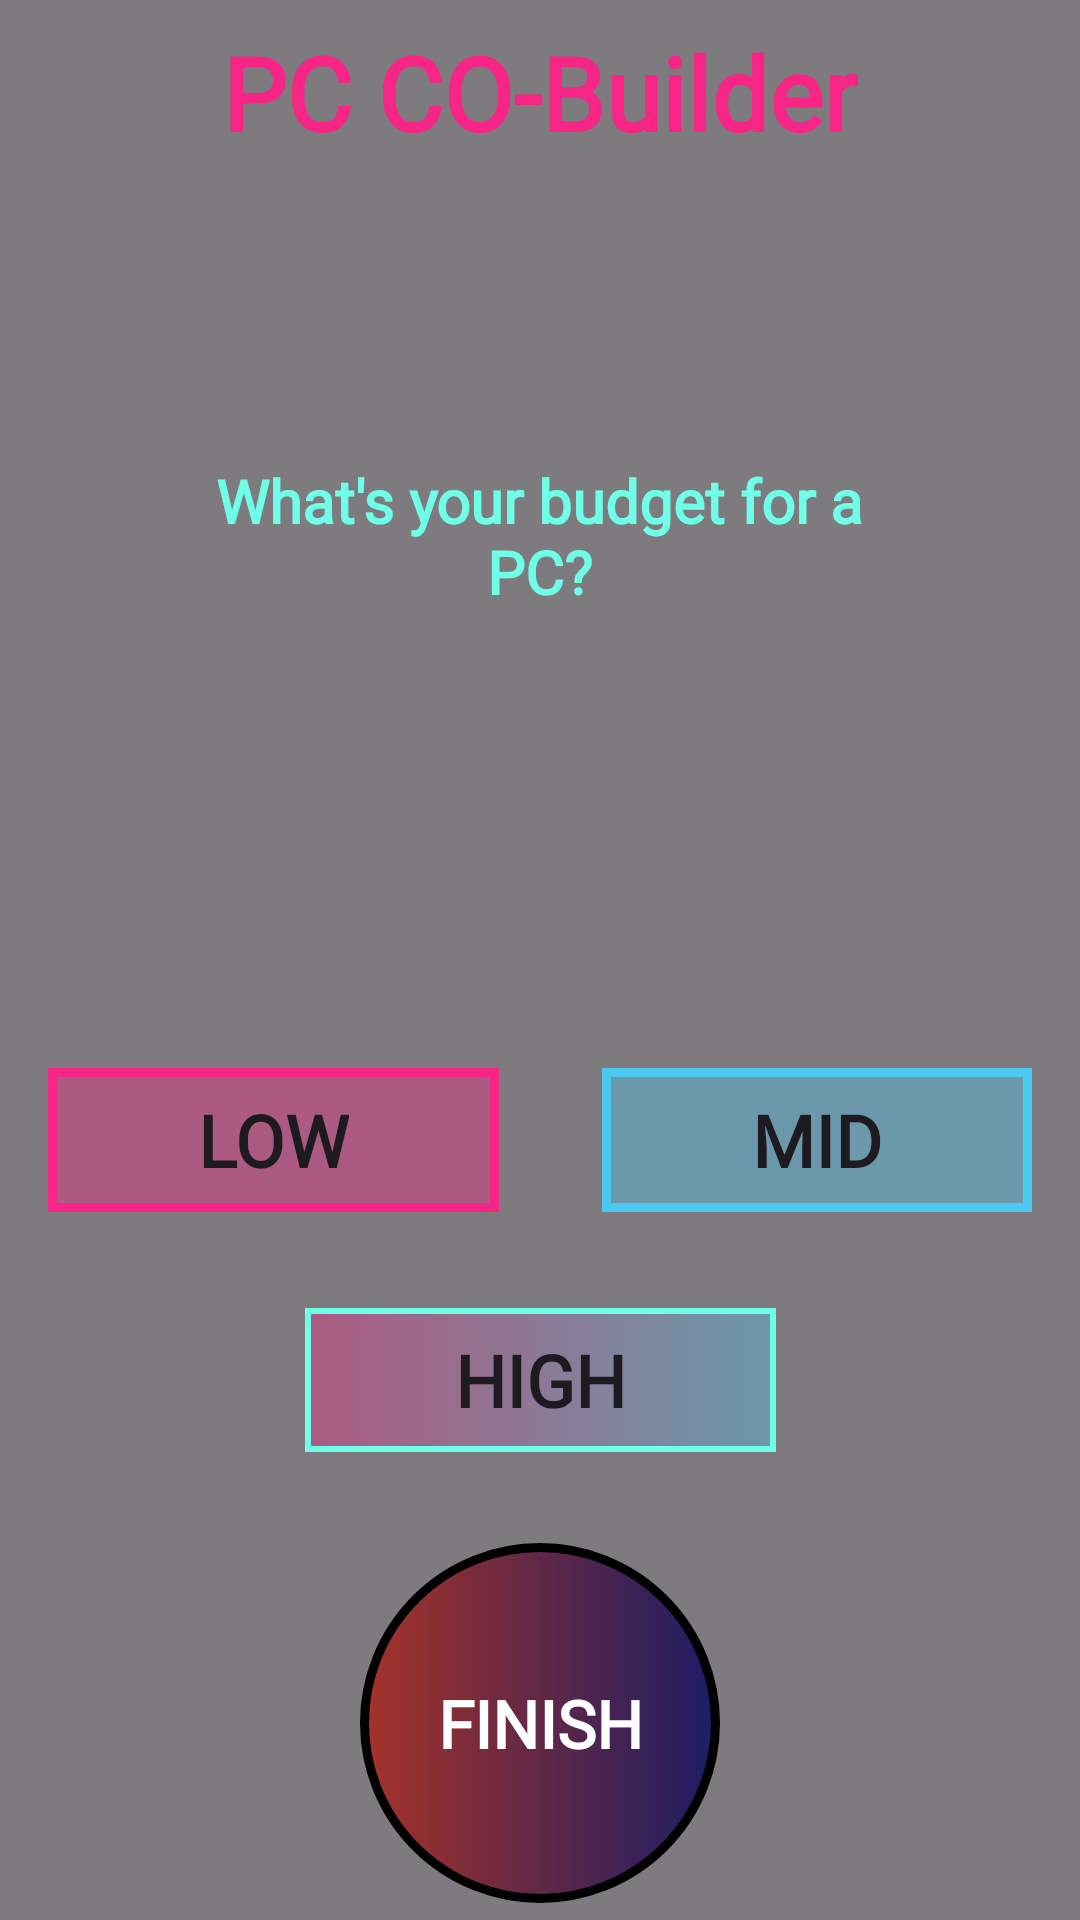

Reconstruct the res/layout file that produces this screen, plus the resources it refers to.
<!-- AndroidManifest.xml: application theme Theme.MatchMake -->
<!-- res/layout/activity_budget.xml -->
<?xml version="1.0" encoding="utf-8"?>
<androidx.constraintlayout.widget.ConstraintLayout xmlns:android="http://schemas.android.com/apk/res/android"
    xmlns:app="http://schemas.android.com/apk/res-auto"
    xmlns:tools="http://schemas.android.com/tools"
    android:id="@+id/main"
    android:layout_width="match_parent"
    android:layout_height="match_parent"
    tools:context=".BudgetActivity">

    <ImageView
        android:id="@+id/background"
        android:layout_width="0dp"
        android:layout_height="0dp"
        android:contentDescription="@string/description"
        android:scaleType="centerCrop"
        app:layout_constraintBottom_toBottomOf="parent"
        app:layout_constraintEnd_toEndOf="parent"
        app:layout_constraintStart_toStartOf="parent"
        app:layout_constraintTop_toTopOf="parent"
        app:srcCompat="@drawable/pc_background_3" />

    <TextView
        android:id="@+id/shadow"
        android:layout_width="0dp"
        android:layout_height="0dp"
        android:background="#80000000"
        app:layout_constraintBottom_toBottomOf="parent"
        app:layout_constraintEnd_toEndOf="parent"
        app:layout_constraintHorizontal_bias="0.0"
        app:layout_constraintStart_toStartOf="parent"
        app:layout_constraintTop_toTopOf="parent"
        app:layout_constraintVertical_bias="0.0" />

    <TextView
        android:id="@+id/title"
        android:layout_width="wrap_content"
        android:layout_height="wrap_content"
        android:layout_marginTop="8dp"
        android:fontFamily="@font/aclonica"
        android:text="@string/app_name"
        android:textColor="#f72585"
        android:textSize="34sp"
        android:textStyle="bold"
        app:layout_constraintEnd_toEndOf="parent"
        app:layout_constraintStart_toStartOf="parent"
        app:layout_constraintTop_toTopOf="parent" />

    <TextView
        android:id="@+id/Q1"
        android:layout_width="250dp"
        android:layout_height="wrap_content"
        android:layout_marginTop="100dp"
        android:fontFamily="@font/alike_angular"
        android:text="@string/Q2"
        android:textAlignment="center"
        android:textColor="@color/fore"
        android:textSize="20sp"
        android:textStyle="bold"
        app:layout_constraintEnd_toEndOf="parent"
        app:layout_constraintHorizontal_bias="0.496"
        app:layout_constraintStart_toStartOf="parent"
        app:layout_constraintTop_toBottomOf="@+id/title" />

    <ToggleButton
        android:id="@+id/low"
        android:layout_width="wrap_content"
        android:layout_height="wrap_content"
        android:layout_marginStart="16dp"
        android:layout_marginTop="152dp"
        android:background="@drawable/switchred"
        android:backgroundTint="@null"
        android:fontFamily="@font/alike_angular"
        android:foreground="@drawable/ripplered"
        android:paddingLeft="50dp"
        android:paddingRight="50dp"
        android:text="@string/low"
        android:textAlignment="center"
        android:textOff="@string/low"
        android:textOn="@string/low"
        android:textSize="24sp"
        android:textStyle="bold"
        app:layout_constraintStart_toStartOf="parent"
        app:layout_constraintTop_toBottomOf="@+id/Q1"
        tools:text="@string/low" />

    <ToggleButton
        android:id="@+id/mid"
        android:layout_width="wrap_content"
        android:layout_height="wrap_content"
        android:layout_marginEnd="16dp"
        android:background="@drawable/switchblue"
        android:backgroundTint="@null"
        android:fontFamily="@font/alike_angular"
        android:foreground="@drawable/rippleblue"
        android:paddingLeft="50dp"
        android:paddingRight="50dp"
        android:text="@string/mid"
        android:textAlignment="center"
        android:textOff="@string/mid"
        android:textOn="@string/mid"
        android:textSize="24sp"
        android:textStyle="bold"
        app:layout_constraintEnd_toEndOf="parent"
        app:layout_constraintHorizontal_bias="1.0"
        app:layout_constraintStart_toEndOf="@+id/low"
        app:layout_constraintTop_toTopOf="@+id/low"
        tools:text="@string/mid" />

    <ToggleButton
        android:id="@+id/high"
        android:layout_width="wrap_content"
        android:layout_height="wrap_content"
        android:layout_marginTop="32dp"
        android:background="@drawable/swicth"
        android:backgroundTint="@null"
        android:fontFamily="@font/alike_angular"
        android:foreground="@drawable/ripple"
        android:paddingLeft="50dp"
        android:paddingRight="50dp"
        android:text="@string/high"
        android:textAlignment="center"
        android:textOff="@string/high"
        android:textOn="@string/high"
        android:textSize="24sp"
        android:textStyle="bold"
        app:layout_constraintEnd_toEndOf="parent"
        app:layout_constraintStart_toStartOf="parent"
        app:layout_constraintTop_toBottomOf="@+id/mid"
        tools:text="@string/high" />

    <Button
        android:id="@+id/finish"
        android:layout_width="120dp"
        android:layout_height="120dp"
        android:layout_marginStart="8dp"
        android:layout_marginEnd="8dp"
        android:layout_marginBottom="4dp"
        android:background="@drawable/tributton"
        android:backgroundTint="@null"
        android:fontFamily="@font/aclonica"
        android:foreground="@drawable/rippletri"
        android:text="@string/finish"
        android:textAlignment="center"
        android:textColor="#FFFFFF"
        android:textSize="22sp"
        android:textStyle="bold"
        app:backgroundTint="@null"
        app:layout_constraintBottom_toBottomOf="parent"
        app:layout_constraintEnd_toEndOf="parent"
        app:layout_constraintStart_toStartOf="parent"
        app:layout_constraintTop_toBottomOf="@+id/high"
        app:layout_constraintVertical_bias="0.946" />
</androidx.constraintlayout.widget.ConstraintLayout>
<!-- resources referenced by this layout -->
<resources>
  <color name="fore">#6fffe9</color>
  <!-- drawable ripple (drawable) -->
  <?xml version="1.0" encoding="utf-8"?>
  <ripple xmlns:android="http://schemas.android.com/apk/res/android" android:color="#f72585">
  </ripple>
  <!-- drawable rippleblue (drawable) -->
  <?xml version="1.0" encoding="utf-8"?>
  <ripple xmlns:android="http://schemas.android.com/apk/res/android" android:color="#4cc9f0">
  
  </ripple>
  <!-- drawable ripplered (drawable) -->
  <?xml version="1.0" encoding="utf-8"?>
  <ripple xmlns:android="http://schemas.android.com/apk/res/android" android:color="#f72585">
  
  </ripple>
  <!-- drawable rippletri (drawable) -->
  <?xml version="1.0" encoding="utf-8"?>
  <ripple xmlns:android="http://schemas.android.com/apk/res/android" android:color="#f72585"
      android:radius="60dp">
  </ripple>
  <!-- drawable swicth (drawable) -->
  <?xml version="1.0" encoding="utf-8"?>
  <selector xmlns:android="http://schemas.android.com/apk/res/android">
      <item android:state_checked="false" android:drawable="@drawable/recbutton" />
      <item android:state_checked="true" android:drawable="@drawable/recbuttonchecked" />
  </selector>
  <!-- drawable switchred (drawable) -->
  <?xml version="1.0" encoding="utf-8"?>
  <selector xmlns:android="http://schemas.android.com/apk/res/android">
      <item android:state_checked="false" android:drawable="@drawable/recvuttonredunchecked" />
      <item android:state_checked="true" android:drawable="@drawable/redbuttonredchecked" />
  </selector>
  <!-- drawable tributton (drawable) -->
  <?xml version="1.0" encoding="utf-8"?>
  <shape xmlns:android="http://schemas.android.com/apk/res/android" android:shape="oval">
      <gradient android:startColor="#ccae2012" android:endColor="#cc03045e" android:type="linear"/>
      <stroke android:color="@color/back"
          android:width="3dp" />
  </shape>
  <string name="Q2">What\'s your budget for a PC?</string>
  <string name="app_name">PC CO-Builder</string>
  <string name="description">Build your PC the way you like, the way you want</string>
  <string name="finish">Finish</string>
  <string name="high">HIGH</string>
  <string name="low">LOW</string>
  <string name="mid">MID</string>
  <style name="Theme.MatchMake" parent="Base.Theme.MatchMake" />
  <!-- drawable recbuttonblueunchecked (drawable) -->
  <?xml version="1.0" encoding="utf-8"?>
  <shape xmlns:android="http://schemas.android.com/apk/res/android" android:shape="rectangle">
      <solid android:color="#614cc9f0" />
      <stroke android:color="#4cc9f0"
          android:width="3dp" />
  </shape>
  <!-- drawable recbuttonbluechecked (drawable) -->
  <?xml version="1.0" encoding="utf-8"?>
  <shape xmlns:android="http://schemas.android.com/apk/res/android" android:shape="rectangle">
      <solid android:color="#4cc9f0" />
      <stroke android:color="#4cc9f0"
          android:width="3dp" />
  </shape>
  <!-- drawable recvuttonredunchecked (drawable) -->
  <?xml version="1.0" encoding="utf-8"?>
  <shape xmlns:android="http://schemas.android.com/apk/res/android" android:shape="rectangle">
      <solid android:color="#61f72585" />
      <stroke android:color="#f72585"
          android:width="3dp" />
  </shape>
  <!-- drawable redbuttonredchecked (drawable) -->
  <?xml version="1.0" encoding="utf-8"?>
  <shape xmlns:android="http://schemas.android.com/apk/res/android" android:shape="rectangle">
      <solid android:color="#f72585" />
      <stroke android:color="#f72585"
          android:width="3dp" />
  </shape>
  <color name="back">#FF000000</color>
  <style name="Base.Theme.MatchMake" parent="Theme.Material3.DayNight.NoActionBar">
          
          <item name="colorPrimary">@color/back</item>
          <item name="colorAccent">#f72585</item>
          <item name="android:navigationBarColor">@color/back</item>
      </style>
</resources>
